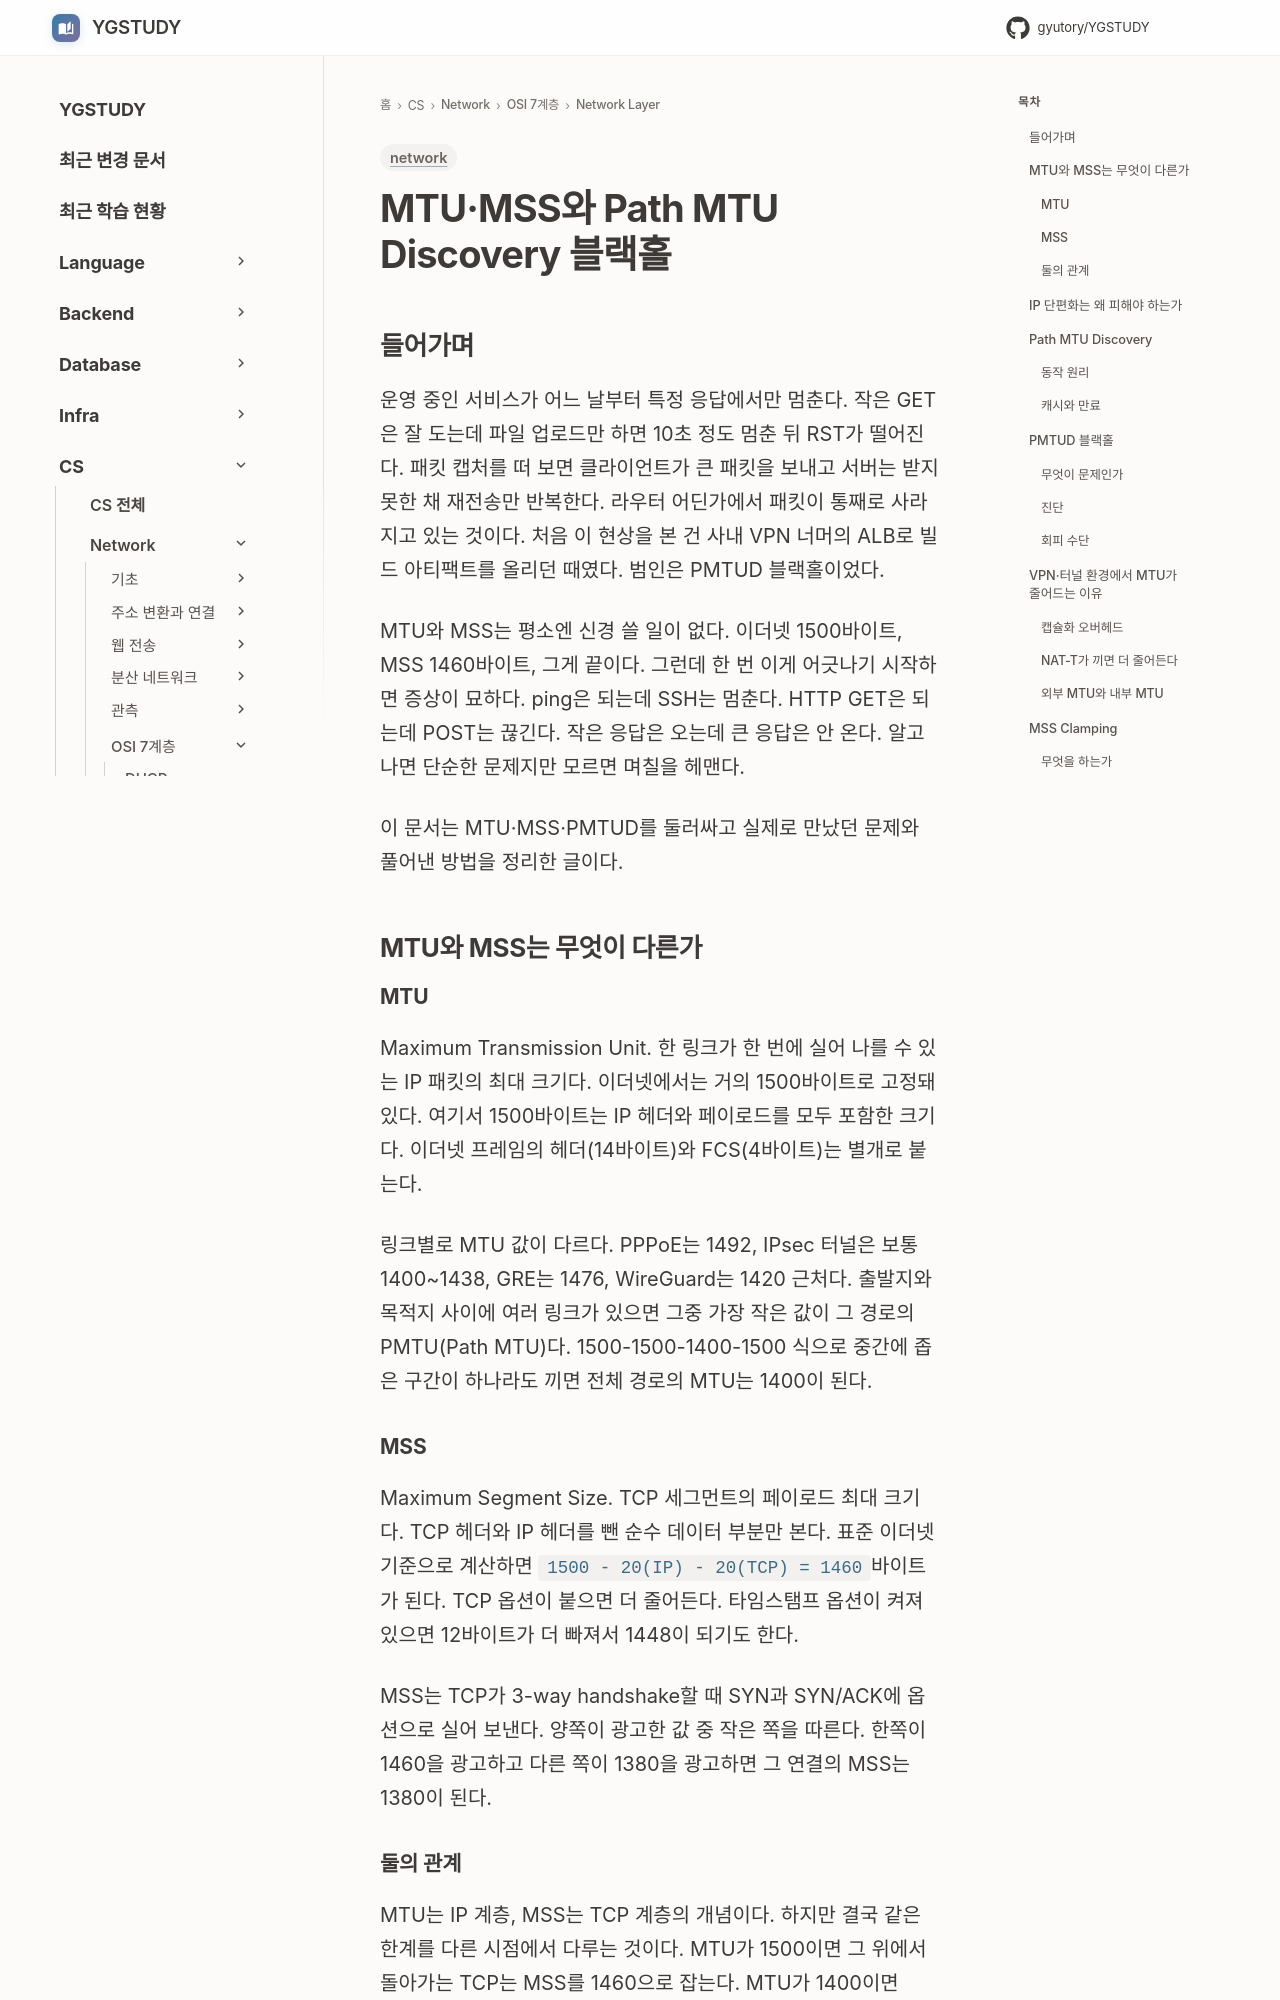

repository: GYUTORY/YGSTUDY · page: Network/7 Layer/Network Layer/MTU_MSS_PMTUD/index.html · generator: mkdocs

---
title: MTU·MSS와 Path MTU Discovery 블랙홀
tags: [network]
updated: 2026-08-02
---

# MTU·MSS와 Path MTU Discovery 블랙홀

## 들어가며

운영 중인 서비스가 어느 날부터 특정 응답에서만 멈춘다. 작은 GET은 잘 도는데 파일 업로드만 하면 10초 정도 멈춘 뒤 RST가 떨어진다. 패킷 캡처를 떠 보면 클라이언트가 큰 패킷을 보내고 서버는 받지 못한 채 재전송만 반복한다. 라우터 어딘가에서 패킷이 통째로 사라지고 있는 것이다. 처음 이 현상을 본 건 사내 VPN 너머의 ALB로 빌드 아티팩트를 올리던 때였다. 범인은 PMTUD 블랙홀이었다.

MTU와 MSS는 평소엔 신경 쓸 일이 없다. 이더넷 1500바이트, MSS 1460바이트, 그게 끝이다. 그런데 한 번 이게 어긋나기 시작하면 증상이 묘하다. ping은 되는데 SSH는 멈춘다. HTTP GET은 되는데 POST는 끊긴다. 작은 응답은 오는데 큰 응답은 안 온다. 알고 나면 단순한 문제지만 모르면 며칠을 헤맨다.

이 문서는 MTU·MSS·PMTUD를 둘러싸고 실제로 만났던 문제와 풀어낸 방법을 정리한 글이다.

## MTU와 MSS는 무엇이 다른가

### MTU

Maximum Transmission Unit. 한 링크가 한 번에 실어 나를 수 있는 IP 패킷의 최대 크기다. 이더넷에서는 거의 1500바이트로 고정돼 있다. 여기서 1500바이트는 IP 헤더와 페이로드를 모두 포함한 크기다. 이더넷 프레임의 헤더(14바이트)와 FCS(4바이트)는 별개로 붙는다.

링크별로 MTU 값이 다르다. PPPoE는 1492, IPsec 터널은 보통 1400~1438, GRE는 1476, WireGuard는 1420 근처다. 출발지와 목적지 사이에 여러 링크가 있으면 그중 가장 작은 값이 그 경로의 PMTU(Path MTU)다. 1500-1500-1400-1500 식으로 중간에 좁은 구간이 하나라도 끼면 전체 경로의 MTU는 1400이 된다.

### MSS

Maximum Segment Size. TCP 세그먼트의 페이로드 최대 크기다. TCP 헤더와 IP 헤더를 뺀 순수 데이터 부분만 본다. 표준 이더넷 기준으로 계산하면 `1500 - 20(IP) - 20(TCP) = 1460`바이트가 된다. TCP 옵션이 붙으면 더 줄어든다. 타임스탬프 옵션이 켜져 있으면 12바이트가 더 빠져서 1448이 되기도 한다.

MSS는 TCP가 3-way handshake할 때 SYN과 SYN/ACK에 옵션으로 실어 보낸다. 양쪽이 광고한 값 중 작은 쪽을 따른다. 한쪽이 1460을 광고하고 다른 쪽이 1380을 광고하면 그 연결의 MSS는 1380이 된다.
